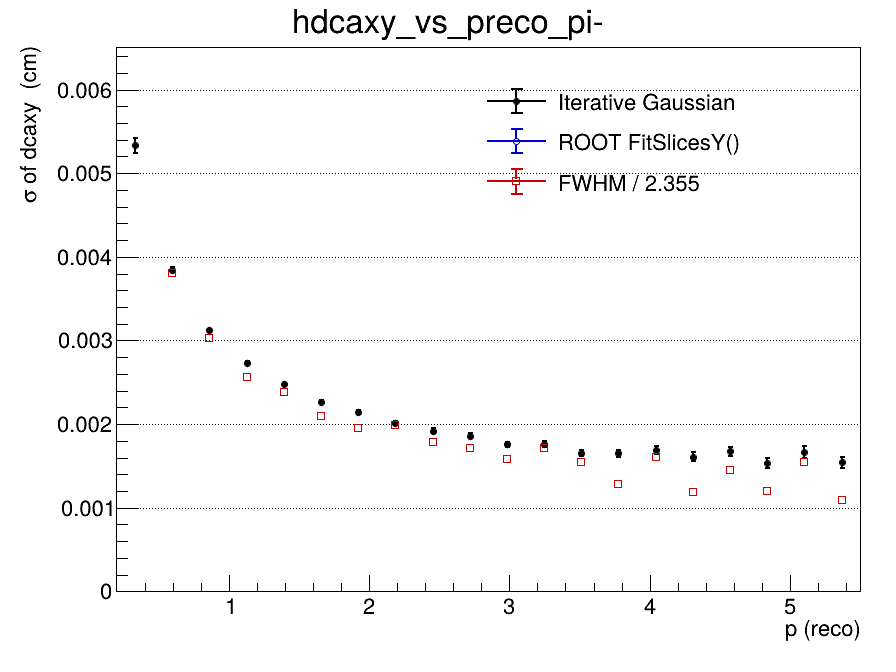

Data behind this chart, as committed beside it:
x_low, x_high, x_center, entries, iterative_mean, iterative_mean_error, iterative_sigma, iterative_sigma_error, iterative_chi2_ndf, iterative_iterations, iterative_fit_status, fitslicesy_sigma, fitslicesy_sigma_error, fwhm, fwhm_sigma
0.2, 0.465, 0.3325, 57130, -9.31708511569e-05, 4.38408953325e-05, 0.005334, 8.95132049321e-05, 0.945, 2, 0, 0, 0, nan, nan
0.465, 0.73, 0.5975, 85361, 0.0002559, 1.99294862766e-05, 0.003846, 2.90804313499e-05, 1.207, 2, 0, 0, 0, 0.008972, 0.00381
0.73, 0.995, 0.8625, 62782, 0.0002559, 1.61534912691e-05, 0.003121, 1.94594618014e-05, 2.193, 2, 0, 0, 0, 0.007141, 0.003032
0.995, 1.26, 1.128, 41813, 0.0002459, 1.598675237e-05, 0.002731, 1.73182813848e-05, 1.823, 2, 0, 0, 0, 0.006039, 0.002565
1.26, 1.525, 1.393, 27821, 0.0002215, 1.71154562195e-05, 0.002479, 1.73196519307e-05, 1.279, 2, 0, 0, 0, 0.0056, 0.002378
1.525, 1.79, 1.658, 19501, 0.0002109, 1.87588747822e-05, 0.002266, 1.91748301913e-05, 1.58, 3, 0, 0, 0, 0.004943, 0.002099
1.79, 2.055, 1.923, 13526, 0.0001597, 2.11042531172e-05, 0.002146, 2.0889810937e-05, 1.388, 3, 0, 0, 0, 0.004595, 0.001951
2.055, 2.32, 2.188, 9832, 0.0001159, 2.33227932628e-05, 0.002011, 2.27163232226e-05, 1.521, 3, 0, 0, 0, 0.004672, 0.001984
2.32, 2.585, 2.453, 7309, 0.0001627, 2.61857884617e-05, 0.001921, 2.65030615121e-05, 1.235, 4, 0, 0, 0, 0.004193, 0.001781
2.585, 2.85, 2.718, 5396, 0.0001915, 2.95716534227e-05, 0.00186, 2.91760449809e-05, 1.742, 4, 0, 0, 0, 0.004024, 0.001709
2.85, 3.115, 2.983, 4144, 0.0001363, 3.16526339534e-05, 0.00176, 3.04891280521e-05, 0.9351, 3, 0, 0, 0, 0.003725, 0.001582
3.115, 3.38, 3.248, 3302, 0.000122, 3.5460916405e-05, 0.001758, 3.47584236361e-05, 0.9938, 3, 0, 0, 0, 0.004025, 0.001709
3.38, 3.645, 3.513, 2617, 9.56544932848e-05, 3.78566550292e-05, 0.001652, 3.57377913957e-05, 0.9208, 4, 0, 0, 0, 0.003633, 0.001543
3.645, 3.91, 3.778, 2208, 0.0001578, 4.11562401162e-05, 0.001651, 4.21205689599e-05, 1.227, 3, 0, 0, 0, 0.003031, 0.001287
3.91, 4.175, 4.043, 1806, 0.0001788, 4.70471916759e-05, 0.001693, 4.65661956429e-05, 0.4839, 4, 0, 0, 0, 0.003789, 0.001609
4.175, 4.44, 4.308, 1506, 7.70529525163e-05, 4.93999834219e-05, 0.001609, 5.46963816132e-05, 2.386, 3, 0, 0, 0, 0.002789, 0.001184
4.44, 4.705, 4.573, 1193, 9.26588500925e-05, 5.69964472044e-05, 0.001674, 5.32750238981e-05, 0.6723, 3, 0, 0, 0, 0.003414, 0.00145
4.705, 4.97, 4.838, 996, 7.87835159605e-05, 5.73243565427e-05, 0.001539, 5.84098004443e-05, 0.67, 3, 0, 0, 0, 0.002837, 0.001205
4.97, 5.235, 5.103, 837, 7.01571774633e-05, 6.77293024601e-05, 0.001666, 6.76424323968e-05, 0.8399, 3, 0, 0, 0, 0.003634, 0.001543
5.235, 5.5, 5.368, 733, 0.0001103, 6.79984080667e-05, 0.001542, 6.75278829806e-05, 0.6958, 4, 0, 0, 0, 0.002578, 0.001095
